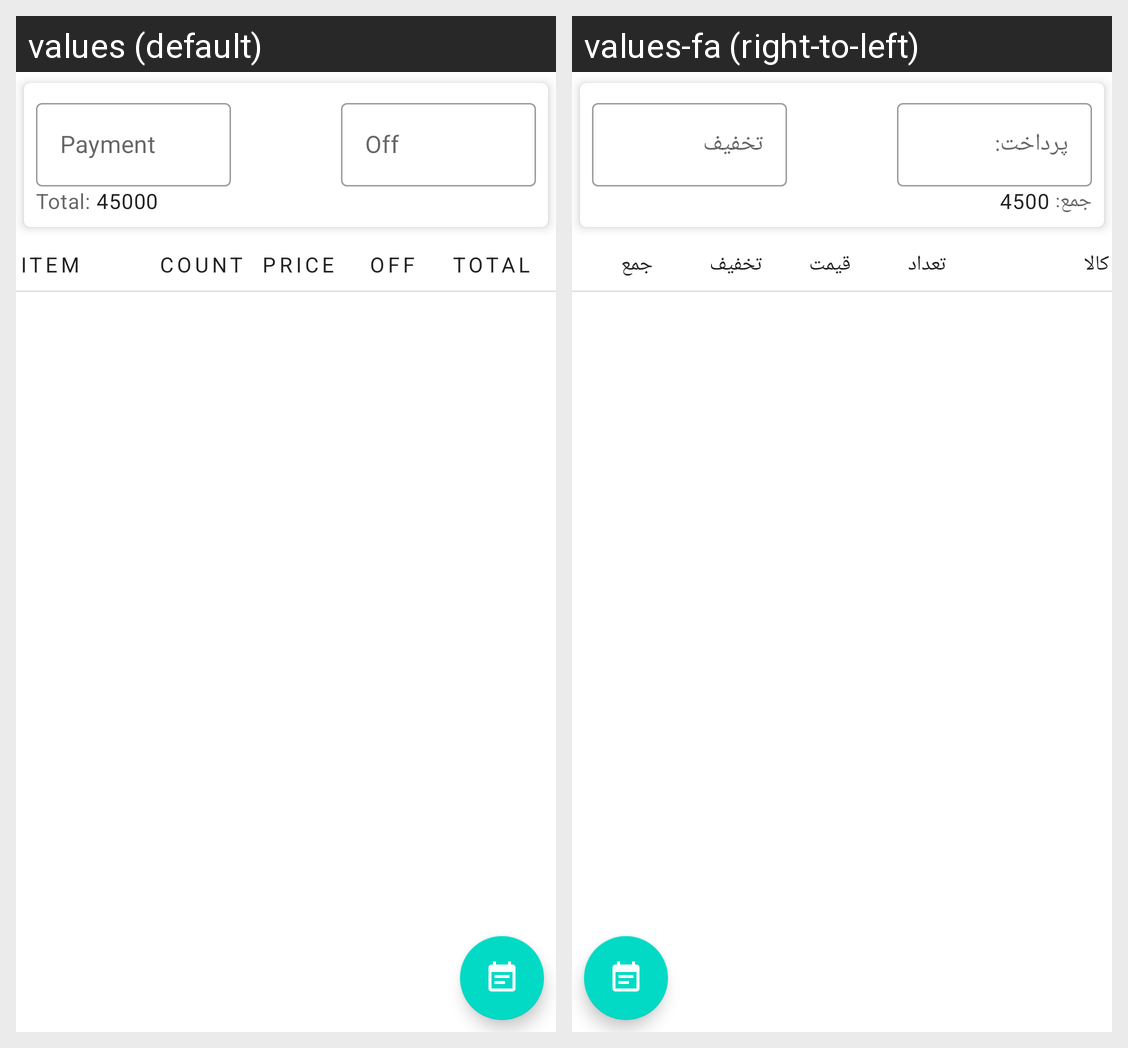

Strings drawn on this Android screen and how each of the app's shown locales translates them:
Android screen res/layout/fragment_add_bill_card.xml rendered under 2 locales, left to right: values (default), values-fa (right-to-left). Device: Nexus 5 (rendered at 1080×1920; each locale shown at half size, 540×960, under a caption strip naming it); theme Theme.AgriStore.
Strings drawn on this screen, with the default value and each locale's value (text and hints the layout hard-codes, and strings that could not be matched under every locale, appear in the picture but are not listed):

bill_payment_req
  values: Payment
  values-fa: پرداخت:

bill_off_req
  values: Off
  values-fa: تخفیف

total_price_label
  values: Total:
  values-fa: جمع:

item_quantity
  values: 45000
  values-fa: 4500

item
  values: Item
  values-fa: کالا

item_quantity_header
  values: Count
  values-fa: تعداد

price
  values: Price
  values-fa: قیمت

item_off
  values: Off
  values-fa: تخفیف

item_total_price_label
  values: Total
  values-fa: جمع
